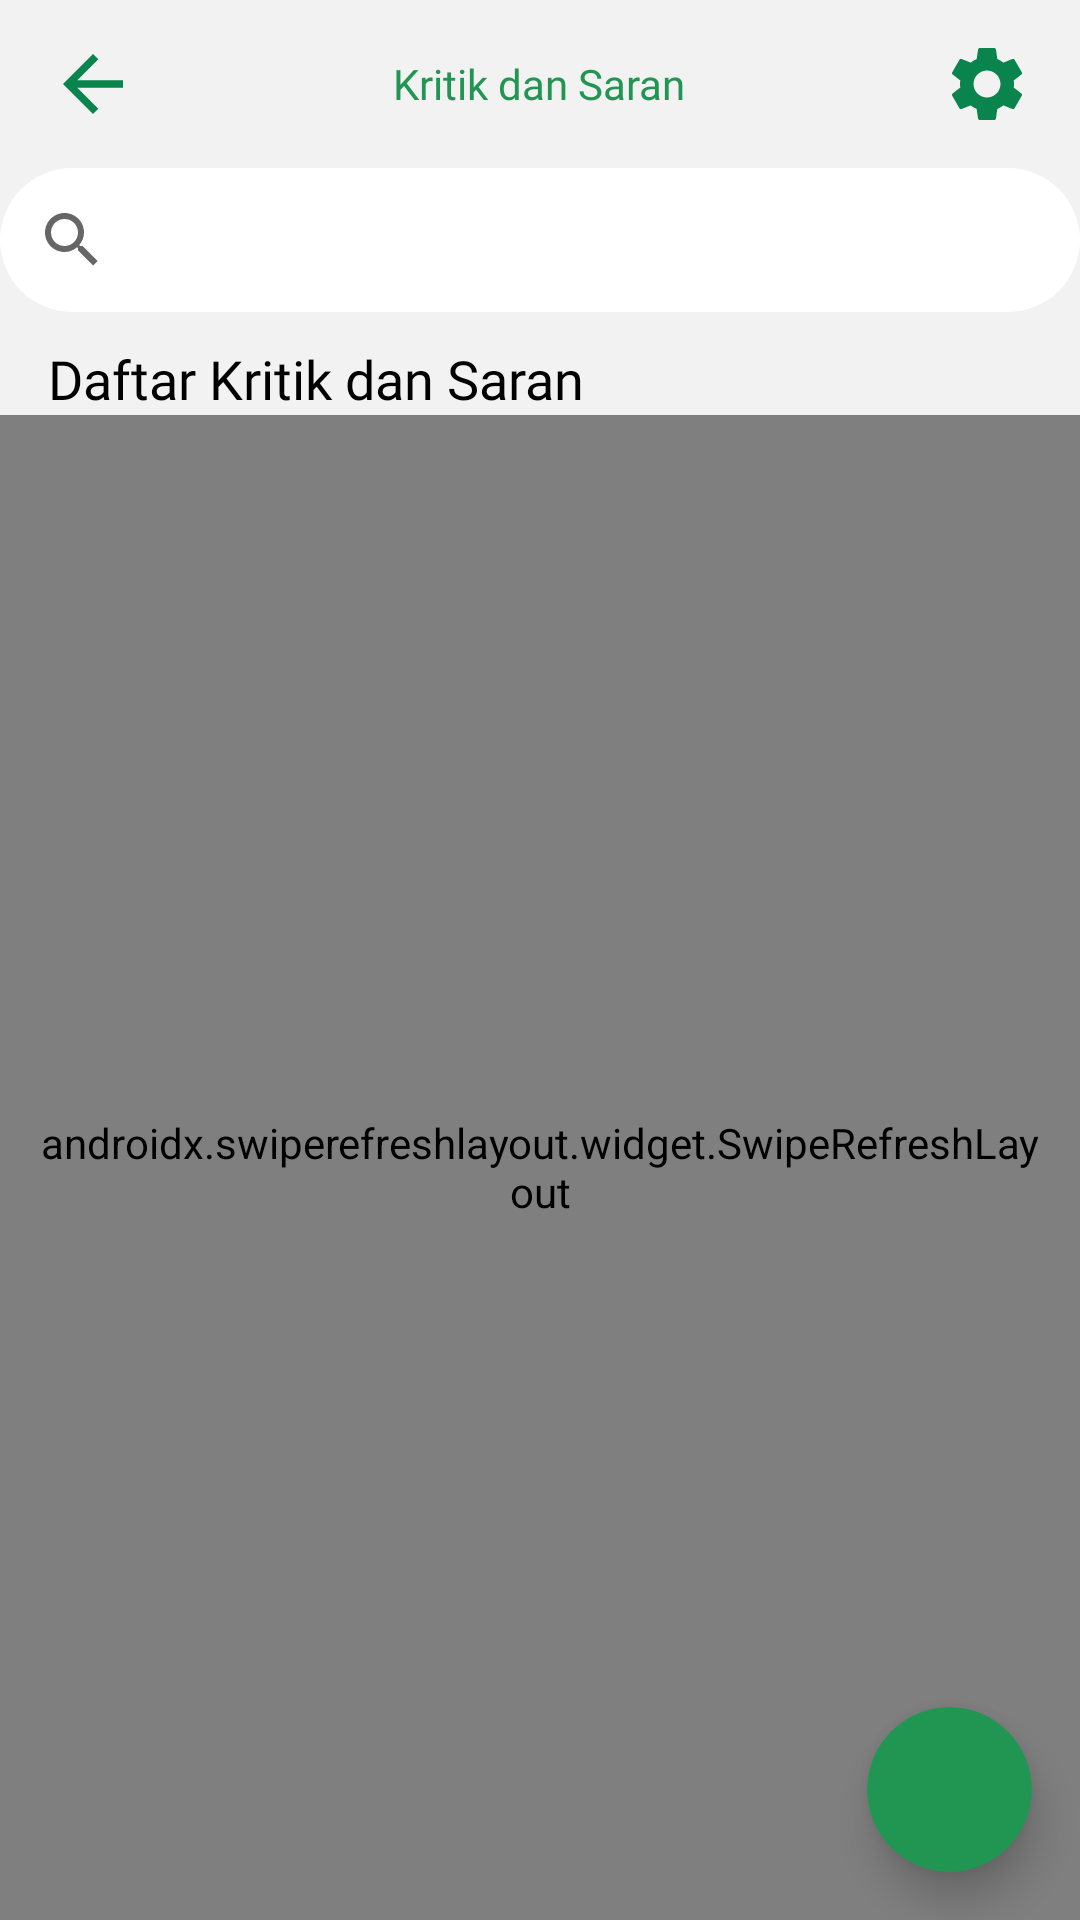

Reconstruct the res/layout file that produces this screen, plus the resources it refers to.
<!-- AndroidManifest.xml: application theme Theme.AppAssetDesa -->
<!-- res/layout/activity_kritik.xml -->
<?xml version="1.0" encoding="utf-8"?>
<RelativeLayout xmlns:android="http://schemas.android.com/apk/res/android"
    xmlns:app="http://schemas.android.com/apk/res-auto"
    xmlns:tools="http://schemas.android.com/tools"
    android:layout_width="match_parent"
    android:layout_height="match_parent"
    android:background="@color/grey_001"
    tools:context=".view.activity.KritikActivity">

    <androidx.appcompat.widget.Toolbar
        android:id="@+id/top"
        android:layout_width="match_parent"
        android:layout_height="wrap_content">

        <RelativeLayout
            android:layout_width="match_parent"
            android:layout_height="wrap_content"
            android:layout_marginEnd="16dp">

            <ImageView
                android:id="@+id/btn_kembali"
                android:layout_width="30dp"
                android:layout_height="30dp"
                android:layout_centerVertical="true"
                android:background="?android:attr/selectableItemBackground"
                android:clickable="true"
                android:focusable="true"
                android:src="@drawable/ic_baseline_arrow_back_24" />

            <TextView
                android:id="@+id/nama"
                android:layout_width="wrap_content"
                android:layout_height="wrap_content"
                android:layout_centerInParent="true"
                android:layout_centerVertical="true"
                android:layout_marginStart="5dp"
                android:fontFamily="@font/poppins_bold"
                android:text="Kritik dan Saran"
                android:textColor="@color/green"
                android:textSize="14sp" />

            <ImageView
                android:id="@+id/setting"
                android:layout_width="30dp"
                android:layout_height="30dp"
                android:layout_alignParentEnd="true"
                android:layout_centerVertical="true"
                android:background="?android:attr/selectableItemBackground"
                android:clickable="true"
                android:focusable="true"
                android:src="@drawable/ic_sett" />

        </RelativeLayout>
    </androidx.appcompat.widget.Toolbar>

    <LinearLayout
        android:id="@+id/top2"
        android:layout_width="match_parent"
        android:layout_height="wrap_content"
        android:layout_below="@id/top">

        <LinearLayout
            android:layout_width="match_parent"
            android:layout_height="wrap_content"
            android:background="@drawable/bg_search">

            <SearchView
                android:id="@+id/search_data"
                android:layout_width="match_parent"
                android:layout_height="wrap_content"
                android:src="@drawable/bg_search" />
        </LinearLayout>
    </LinearLayout>

    <TextView
        android:id="@+id/judul"
        android:layout_width="wrap_content"
        android:layout_height="wrap_content"
        android:layout_below="@id/top2"
        android:layout_marginStart="16dp"
        android:layout_marginTop="10dp"
        android:fontFamily="@font/poppins_bold"
        android:text="Daftar Kritik dan Saran"
        android:textColor="@color/black"
        android:textSize="18sp" />

    <androidx.swiperefreshlayout.widget.SwipeRefreshLayout
        android:id="@+id/sw_data"
        android:layout_width="match_parent"
        android:layout_height="match_parent"
        android:layout_below="@id/judul"
        android:padding="10dp">

        <androidx.recyclerview.widget.RecyclerView
            android:id="@+id/rc_data"
            android:layout_width="match_parent"
            android:layout_height="match_parent"
            tools:listitem="@layout/list_id_data_kritik" />
    </androidx.swiperefreshlayout.widget.SwipeRefreshLayout>

    <androidx.cardview.widget.CardView
        android:id="@+id/btn_add"
        android:layout_width="wrap_content"
        android:layout_height="wrap_content"
        android:layout_alignParentEnd="true"
        android:layout_alignParentBottom="true"
        android:layout_margin="16dp"
        android:clickable="true"
        android:focusable="true"
        android:foreground="?android:attr/selectableItemBackground"
        app:cardBackgroundColor="@color/green"
        app:cardCornerRadius="120dp"
        app:cardElevation="8dp">

        <LinearLayout
            android:layout_width="match_parent"
            android:layout_height="wrap_content"
            android:orientation="vertical"
            android:padding="10dp">

            <ImageView
                android:layout_width="35dp"
                android:layout_height="35dp"
                android:src="@drawable/ic_add" />
        </LinearLayout>
    </androidx.cardview.widget.CardView>

</RelativeLayout>
<!-- res/layout/list_id_data_kritik.xml (included above) -->
<?xml version="1.0" encoding="utf-8"?>
<RelativeLayout xmlns:android="http://schemas.android.com/apk/res/android"
    android:layout_width="match_parent"
    android:layout_height="wrap_content"
    android:background="@color/white"
    android:padding="10dp">

    <TextView
        android:id="@+id/id_kritik"
        android:layout_width="wrap_content"
        android:layout_height="wrap_content"
        android:visibility="gone" />

    <ImageButton
        android:id="@+id/btn_option"
        android:layout_width="wrap_content"
        android:layout_height="wrap_content"
        android:src="@drawable/ic_more"
        android:background="#00FFFFFF"
        android:clickable="true"
        android:layout_alignParentEnd="true"
        android:focusable="true" />

    <LinearLayout
        android:id="@+id/img_user"
        android:layout_width="wrap_content"
        android:layout_height="wrap_content"
        android:layout_centerVertical="true"
        android:background="@drawable/bg_user1"
        android:orientation="vertical"
        android:padding="16dp">

        <ImageView
            android:layout_width="50dp"
            android:layout_height="50dp"
            android:src="@drawable/ic_user" />
    </LinearLayout>

    <TextView
        android:id="@+id/nama"
        android:layout_width="wrap_content"
        android:layout_height="wrap_content"
        android:layout_marginStart="10dp"
        android:layout_toEndOf="@id/img_user"
        android:fontFamily="@font/poppins_bold"
        android:text="Jonny"
        android:textColor="@color/black"
        android:textSize="18sp" />

    <TextView
        android:id="@+id/kritik"
        android:layout_width="wrap_content"
        android:layout_height="wrap_content"
        android:layout_below="@id/nama"
        android:layout_marginStart="10dp"
        android:layout_toEndOf="@id/img_user"
        android:fontFamily="@font/poppins_medium"
        android:maxLines="2"
        android:text="Lorem ipsum, atau ringkasnya lipsum, adalah teks standar yang ditempatkan untuk mendemostrasikan"
        android:textColor="@color/black"
        android:textSize="12sp" />

    <TextView
        android:id="@+id/tanggal"
        android:layout_width="wrap_content"
        android:layout_height="wrap_content"
        android:layout_below="@id/kritik"
        android:layout_alignParentEnd="true"
        android:layout_marginStart="10dp"
        android:fontFamily="@font/poppins_regular"
        android:maxLines="2"
        android:text="20 Okt 2021"
        android:textColor="@color/black"
        android:textSize="12sp" />

</RelativeLayout>
<!-- resources referenced by this layout -->
<resources>
  <color name="black">#FF000000</color>
  <color name="green">#219653</color>
  <color name="grey_001">#F2F2F2</color>
  <color name="white">#FFFFFFFF</color>
  <!-- drawable bg_search (drawable) -->
  <?xml version="1.0" encoding="utf-8"?>
  <shape xmlns:android="http://schemas.android.com/apk/res/android">
      <corners android:radius="120dp" />
  
      <solid android:color="@color/white" />
  </shape>
  <!-- drawable bg_user1 (drawable) -->
  <?xml version="1.0" encoding="utf-8"?>
  <shape xmlns:android="http://schemas.android.com/apk/res/android">
      <corners android:radius="10dp" />
      <solid android:color="#3300C853" />
  </shape>
  <!-- drawable ic_baseline_arrow_back_24 (drawable) -->
  <vector android:autoMirrored="true" android:height="24dp"
      android:tint="#08844C" android:viewportHeight="24"
      android:viewportWidth="24" android:width="24dp" xmlns:android="http://schemas.android.com/apk/res/android">
      <path android:fillColor="@android:color/white" android:pathData="M20,11H7.83l5.59,-5.59L12,4l-8,8 8,8 1.41,-1.41L7.83,13H20v-2z"/>
  </vector>
  <!-- drawable ic_sett (drawable) -->
  <vector android:height="24dp" android:tint="#08844C"
      android:viewportHeight="24" android:viewportWidth="24"
      android:width="24dp" xmlns:android="http://schemas.android.com/apk/res/android">
      <path android:fillColor="@android:color/white" android:pathData="M19.14,12.94c0.04,-0.3 0.06,-0.61 0.06,-0.94c0,-0.32 -0.02,-0.64 -0.07,-0.94l2.03,-1.58c0.18,-0.14 0.23,-0.41 0.12,-0.61l-1.92,-3.32c-0.12,-0.22 -0.37,-0.29 -0.59,-0.22l-2.39,0.96c-0.5,-0.38 -1.03,-0.7 -1.62,-0.94L14.4,2.81c-0.04,-0.24 -0.24,-0.41 -0.48,-0.41h-3.84c-0.24,0 -0.43,0.17 -0.47,0.41L9.25,5.35C8.66,5.59 8.12,5.92 7.63,6.29L5.24,5.33c-0.22,-0.08 -0.47,0 -0.59,0.22L2.74,8.87C2.62,9.08 2.66,9.34 2.86,9.48l2.03,1.58C4.84,11.36 4.8,11.69 4.8,12s0.02,0.64 0.07,0.94l-2.03,1.58c-0.18,0.14 -0.23,0.41 -0.12,0.61l1.92,3.32c0.12,0.22 0.37,0.29 0.59,0.22l2.39,-0.96c0.5,0.38 1.03,0.7 1.62,0.94l0.36,2.54c0.05,0.24 0.24,0.41 0.48,0.41h3.84c0.24,0 0.44,-0.17 0.47,-0.41l0.36,-2.54c0.59,-0.24 1.13,-0.56 1.62,-0.94l2.39,0.96c0.22,0.08 0.47,0 0.59,-0.22l1.92,-3.32c0.12,-0.22 0.07,-0.47 -0.12,-0.61L19.14,12.94zM12,15.6c-1.98,0 -3.6,-1.62 -3.6,-3.6s1.62,-3.6 3.6,-3.6s3.6,1.62 3.6,3.6S13.98,15.6 12,15.6z"/>
  </vector>
  <style name="Theme.AppAssetDesa" parent="Theme.MaterialComponents.Light.NoActionBar">
          
          <item name="colorPrimary">@color/green</item>
          <item name="colorPrimaryVariant">@color/green</item>
          <item name="colorOnPrimary">@color/black</item>
          
          <item name="colorSecondary">@color/teal_200</item>
          <item name="colorSecondaryVariant">@color/teal_700</item>
          <item name="colorOnSecondary">@color/black</item>
          
          <item name="android:statusBarColor" tools:targetApi="l">?attr/colorPrimaryVariant</item>
          
      </style>
  <color name="teal_200">#FF03DAC5</color>
  <color name="teal_700">#FF018786</color>
</resources>
